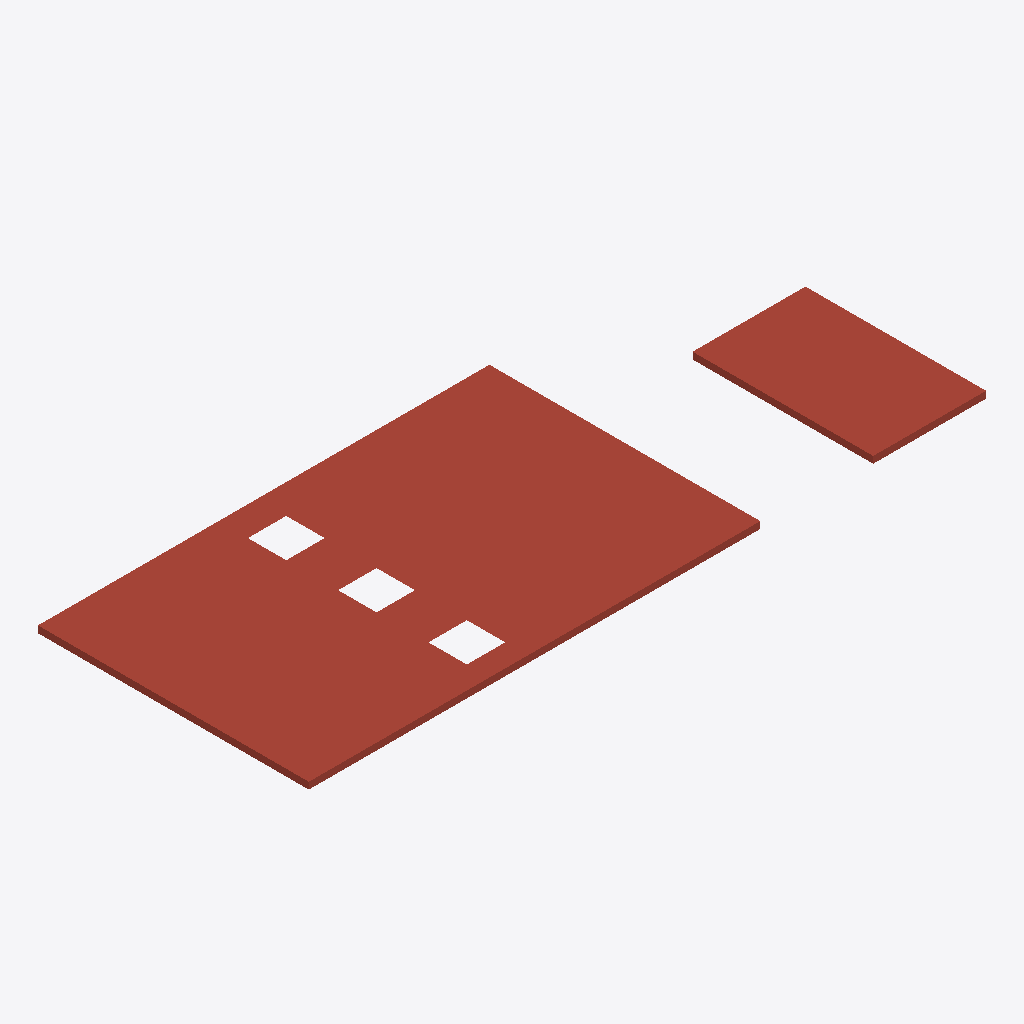
Isometric view of an IFC building model (IFC-SPF (STEP), schema IFC4, length unit millimetre), seen from the south-west, elements coloured by IFC class: 2 roofs (red-brown).
Extent 30.0 m × 12.0 m × 0.3 m (x, y, z). Storeys (1): Erdgeschoss at 0.00 m. Elements (2): 2 IfcRoof.

HEADER;
FILE_DESCRIPTION(('ViewDefinition [ReferenceView]'),'2;1');
FILE_NAME('ifc4_g5_flachdach_teile.ifc','2026-09-25T00:00:00',(''),(''),'EPOS-Plan Importprobe (EPOS.Kern.Tests)','EPOS-Plan Importprobe, selbst erzeugt','');
FILE_SCHEMA(('IFC4'));
ENDSEC;
DATA;
#1=IFCPROJECT('0000000010080000000001',$,'Importprobe',$,$,$,$,(#8),#2);
#12=IFCSITE('0000000010080000000002',$,'Grundstück',$,$,#15,$,$,.ELEMENT.,$,$,$,$,$);
#17=IFCBUILDING('0000000010080000000004',$,'Flachdachhaus',$,$,#20,$,$,.ELEMENT.,$,$,$);
#22=IFCBUILDINGSTOREY('0000000010080000000006',$,'Erdgeschoss',$,$,#25,$,$,.ELEMENT.,0.0);
#51=IFCROOF('000000001008000000000K',$,'Dach A',$,$,#54,#144,$,.FLAT_ROOF.);
#167=IFCROOF('000000001008000000000m',$,'Dach B',$,$,#170,#222,$,.FLAT_ROOF.);
ENDSEC;
